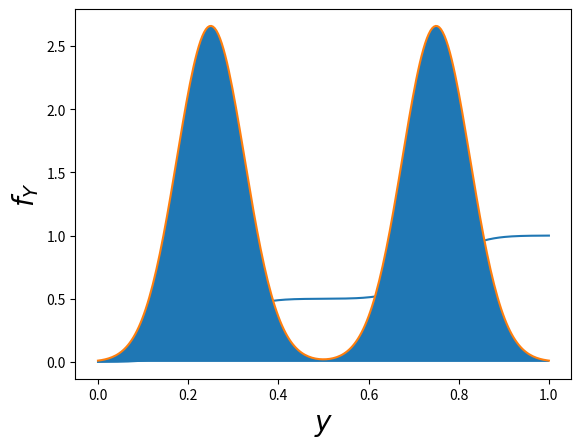
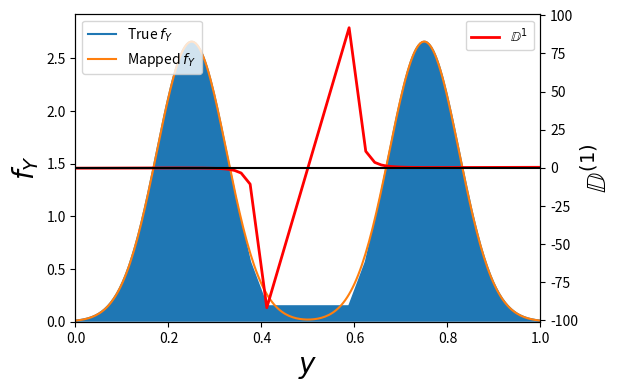
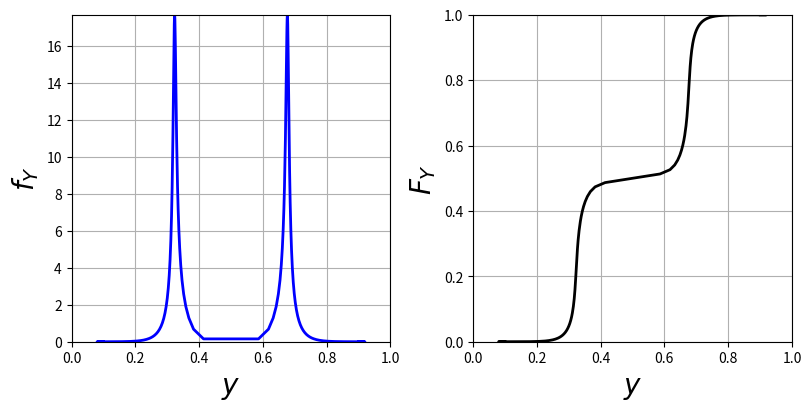

These charts were generated, in order, by the following Python code: (Note: this script raises an exception after producing the figures.)
from scipy.special import erf
import numpy as np
import matplotlib.pyplot as plt
from matplotlib.animation import FuncAnimation
from scipy.integrate import cumulative_trapezoid
from scipy.optimize import root_scalar

# plt.rcParams.update({
#     "text.usetex": True,
#     "font.family": "sans-serif",
#     "font.sans-serif": "Helvetica",
#     'text.latex.preamble': r'\usepackage{amsfonts}'
# })

"""
See Pope 1991, Mapping Closures...
This code implements a 1d version of the mapping closure for buoyancy.
The appropriate forcing is determined by specifying a desired PDF (here specified in terms of 'layers')

One of the issues discovered is that the forcing D^(1) which produces the multimodal pdf f_Y corresponidng to sratifications
has a discontinuity and indeed a discontinuous derivative.
"""


def Derivatives(N, dx):

  D = np.zeros((N,N))
  for i in range(N):
    if i < N-1:
      D[i,i+1] = 1
    if i > 0:
      D[i,i-1] = -1

  L = np.zeros((N,N))
  for i in range(N):

    L[i,i] = -2.
    if i ==N-1:
      L[i,i-1] = 2
      #L[i,i-1] = 1
    elif i == 0:
      L[i,i+1] = 2
      #L[i,i+1] = 1
    else:
      L[i,i-1] = 1
      L[i,i+1] = 1

  return D/(2*dx), L/(dx**2)


def operator(z):
    """Build the linear operator for the mapping equation."""

    N = len(z)
    dz = z[1]-z[0]
    grad, laplace = Derivatives(N, dz)

    return -np.diag(z)@grad + laplace


def F_Z(z):
    """Cumulative Gaussian distribution."""
    return (1+erf(z/np.sqrt(2)))/2


def f_Z(z):
    """Gaussian distribution."""
    return np.exp(-z**2/2)/np.sqrt(2*np.pi)


def make_F_Y(loc, std, amp):
    """
    Make the cumulative distribution function of Y in terms of layers
    Inputs:
        loc - mean of CDF/location of the layer

        std - standard deviation/width of the layer

        amp - amplitude/relative size of the layer compared to the others

    Returns:
        F_Y = sum_n F_Y^n - a sum of the CDFs for every layer
    """
    def F_Y(y):
        Y = 0*y
        for n in range(len(loc)):
            Y += amp[n]*(1 + erf( (y-loc[n])/(np.sqrt(2)*std[n]) ))/2
        return Y
    return F_Y


def make_f_Y(loc, std, amp):
    """
    Make the probability distribution function of Y in terms of layers
    Inputs:
        loc - mean of CDF/location of the layer

        std - standard deviation/width of the layer

        amp - amplitude/relative size of the layer compared to the others

    Returns:
        f_Y = sum_n f_Y^n - a sum of the PDFs for every layer
    """
    def f_Y(y):
        Y = 0*y
        for n in range(len(loc)):
            Y += ( amp[n]/np.sqrt(2*np.pi*std[n]**2) )*np.exp( -((y-loc[n])**2)/(2*std[n]**2) )
        return Y
    return f_Y


def make_map(F_Y, z):
    """Calculate the inverse of F_Y"""
    Y_ = []
    for z_i in z:
        func = lambda x: F_Y(x) - F_Z(z_i)
        sol = root_scalar(func, bracket=[-10*max(z), 10*max(z)], method='brentq')
        Y_.append(sol.root)

    return np.asarray(Y_)


def forcing(F_B, z):

    L = operator(z)

    # Solve F_Y( Y_ (z, t), t) = F_Z(z), where Y_ is the mapping
    Y_ = make_map(F_B, z)

    # Determine the forcing corresponding to the 'solution' Y_
    D1 = -L @ Y_

    return D1, L, Y_


def time_step(X_0, D1, L, Nt, T_end, J=lambda t: 1):

    Nz = L.shape[0]
    II = np.eye(Nz)
    T, Δt = np.linspace(0, T_end, Nt, retstep=True)

    LHS = lambda t: II/Δt - J(t)*L/2
    RHS = lambda t: II/Δt + J(t)*L/2

    X = np.zeros((Nt, Nz))
    X[0, :] = X_0
    for n, t in enumerate(T[:-1]):
        X[n+1, :] = np.linalg.solve(LHS(t), RHS(t)@X[n, :] + D1)

        # if n % 100 == 0:
        #     z, dz = np.linspace(-Lz/2, Lz/2, N, retstep=True)
        #     D = Derivatives(N, dz)[0]
        #     dY_dz = D @ X[n, :]
        #     f_ = f_Z(z)/dY_dz
        #     plt.plot(X[n, :], f_)
        #     plt.show()
        #     print('t =  %d (s) \n' % t)

    return X, T


def animation(X, N, Lz):
    """Generate an animation of the mapping equation. """

    z, dz = np.linspace(-Lz/2, Lz/2, N, retstep=True)
    D = Derivatives(N, dz)[0]
    
    # Setup the figure
    fig, (ax1, ax2) = plt.subplots(nrows=1, ncols=2, figsize=(8, 4), layout='constrained')

    ax1.set_xlabel(r'$y$', fontsize=20)
    ax1.set_ylabel(r'$f_Y$', fontsize=20)
    ax1.set_xlim([0, 1])
    #ax2.set_ylim([-.1, .1])
    ax1.grid(True)

    ax2.set_xlabel(r'$y$', fontsize=20)
    ax2.set_ylabel(r'$F_Y$', fontsize=20)
    ax2.set_xlim([0, 1])
    ax2.set_ylim([0, 1])
    ax2.grid(True)

    def animation_function(i):
        
        dY_dz = D @ X[i, :]
        f_ = f_Z(z)/dY_dz
        F = cumulative_trapezoid(y=f_, x=X[i, :], initial=0)

        for line in ax1.get_lines():
            line.remove()
        ax1.set_ylim([0,np.max(f_)])
        line1 = ax1.plot(X[i, :], f_, 'b', linewidth=2)

        for line in ax2.get_lines():
            line.remove()
        line2 = ax2.plot(X[i, :], F, 'k-', linewidth=2)

        return line1, line2

    anim = FuncAnimation(fig=fig, func=animation_function, frames=np.arange(0, len(X), 10))
    anim.save('Part2_Mapping_SIM.mp4', fps=10)
    
    return None


if __name__ == "__main__":
    # %%
    # 1) Set up a domain
    N = 256

    # z is the argument to the Gaussian distribution
    Lz = 10
    z = np.linspace(-Lz/2, Lz/2, N)

    # %%
    # 2) Generate a PDF corresponding to a two layer stratification

    # Location of 'interface(s)'
    loc = [0.25, 0.75]  # Mean/height of the layer
    std = [0.075, 0.075]  # Standard deviation of the layer
    amp = [1, 1]  # Changes the maximum and minimum buoyancy of the layer

    # Enforce normalisation
    SUM = np.sum(amp)
    amp = [i/SUM for i in amp]

    y = np.linspace(0, 1, N)  # Argument for the PDF F_Y

    F_Y = make_F_Y(loc, std, amp)
    f_Y = make_f_Y(loc, std, amp)

    plt.plot(y, F_Y(y))
    plt.ylabel(r'$F_Y$', fontsize=20)
    plt.xlabel(r'$y$', fontsize=20)
    plt.show()

    plt.plot(y, f_Y(y))
    plt.fill_between(y, f_Y(y))
    plt.ylabel(r'$f_Y$', fontsize=20)
    plt.xlabel(r'$y$', fontsize=20)
    plt.show()

    # %%
    # 3) Generate the forcing and the map Y_ required to produce this pdf
    D1, L, Y_ = forcing(F_Y, z)

    # Check the mapped pdf matches
    dz = z[1]-z[0]
    D = Derivatives(N, dz)[0]

    dY_dz = D @ Y_
    f_ = f_Z(z)/dY_dz

    fig = plt.figure(figsize=(6, 4))
    ax1 = plt.gca()
    ax2 = ax1.twinx()

    ax1.plot(Y_, f_, label=r'True $f_Y$')
    ax1.plot(y, f_Y(y), label=r'Mapped $f_Y$')
    ax1.fill_between(Y_, f_)
    ax1.set_xlim([0, 1])
    ax1.set_ylim([0, 1.1*np.max(f_)])
    ax1.set_xlabel(r'$y$', fontsize=20)
    ax1.set_ylabel(r'$f_Y$', fontsize=20)
    ax1.legend(loc=2)

    ax2.plot(Y_[1:-1], D1[1:-1], '-r', linewidth=2, label=r'$\mathbb{D}^1$')
    ax2.plot(Y_, 0*Y_, '-k')
    ax2.set_xlim([0, 1])
    ax2.set_ylabel(r'$\mathbb{D}^{(1)}$', fontsize=20)
    ax2.legend()

    plt.show()

    # %%
    # 4) Solve the time evolution of the mapping equation
    # from a Gaussian initial condition

    X_0 = np.linspace(0, 1, len(z))
    Nt = 2*(10**3)
    T_end = 1
    X, t = time_step(X_0, D1, L, Nt, T_end, J=lambda t: 1)

    # %%
    # 5) Produce the animation of this time evolution
    animation(X, N, Lz)

    # %%
    # To generate a three layered stratification repeat the previous
    # steps by changing the following parameters.

    # loc = [0.2, 0.5, 0.75]  # Mean/height of the layer
    # std = [0.06, 0.06, 0.06]  # Standard deviation of the layer
    # amp = [4, 2, 0.5]  # Changes the maximum and minimum buoyancy of the layer


